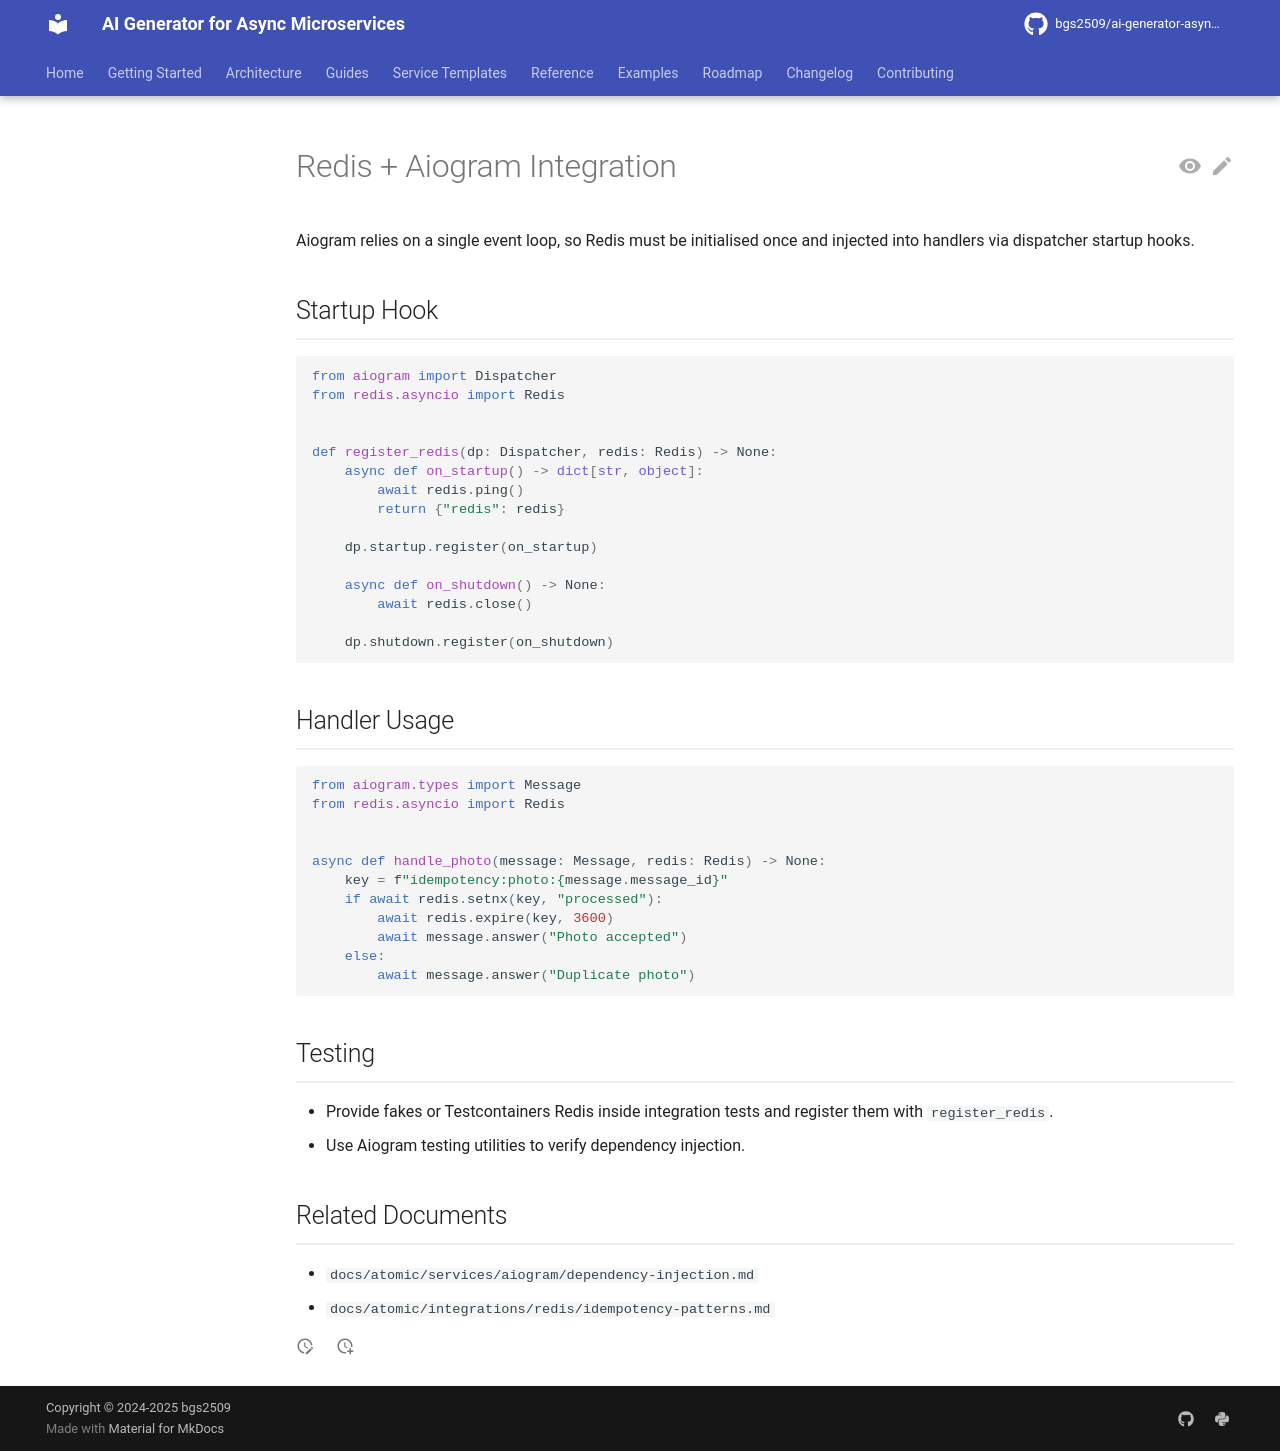

repository: bgs2509/ai-generator-asyncmicroservices · page: atomic/integrations/redis/aiogram-integration/index.html · generator: mkdocs

# Redis + Aiogram Integration

Aiogram relies on a single event loop, so Redis must be initialised once and injected into handlers via dispatcher startup hooks.

## Startup Hook

```python
from aiogram import Dispatcher
from redis.asyncio import Redis


def register_redis(dp: Dispatcher, redis: Redis) -> None:
    async def on_startup() -> dict[str, object]:
        await redis.ping()
        return {"redis": redis}

    dp.startup.register(on_startup)

    async def on_shutdown() -> None:
        await redis.close()

    dp.shutdown.register(on_shutdown)
```

## Handler Usage

```python
from aiogram.types import Message
from redis.asyncio import Redis


async def handle_photo(message: Message, redis: Redis) -> None:
    key = f"idempotency:photo:{message.message_id}"
    if await redis.setnx(key, "processed"):
        await redis.expire(key, 3600)
        await message.answer("Photo accepted")
    else:
        await message.answer("Duplicate photo")
```

## Testing

- Provide fakes or Testcontainers Redis inside integration tests and register them with `register_redis`.
- Use Aiogram testing utilities to verify dependency injection.

## Related Documents

- `docs/atomic/services/aiogram/dependency-injection.md`
- `docs/atomic/integrations/redis/idempotency-patterns.md`
